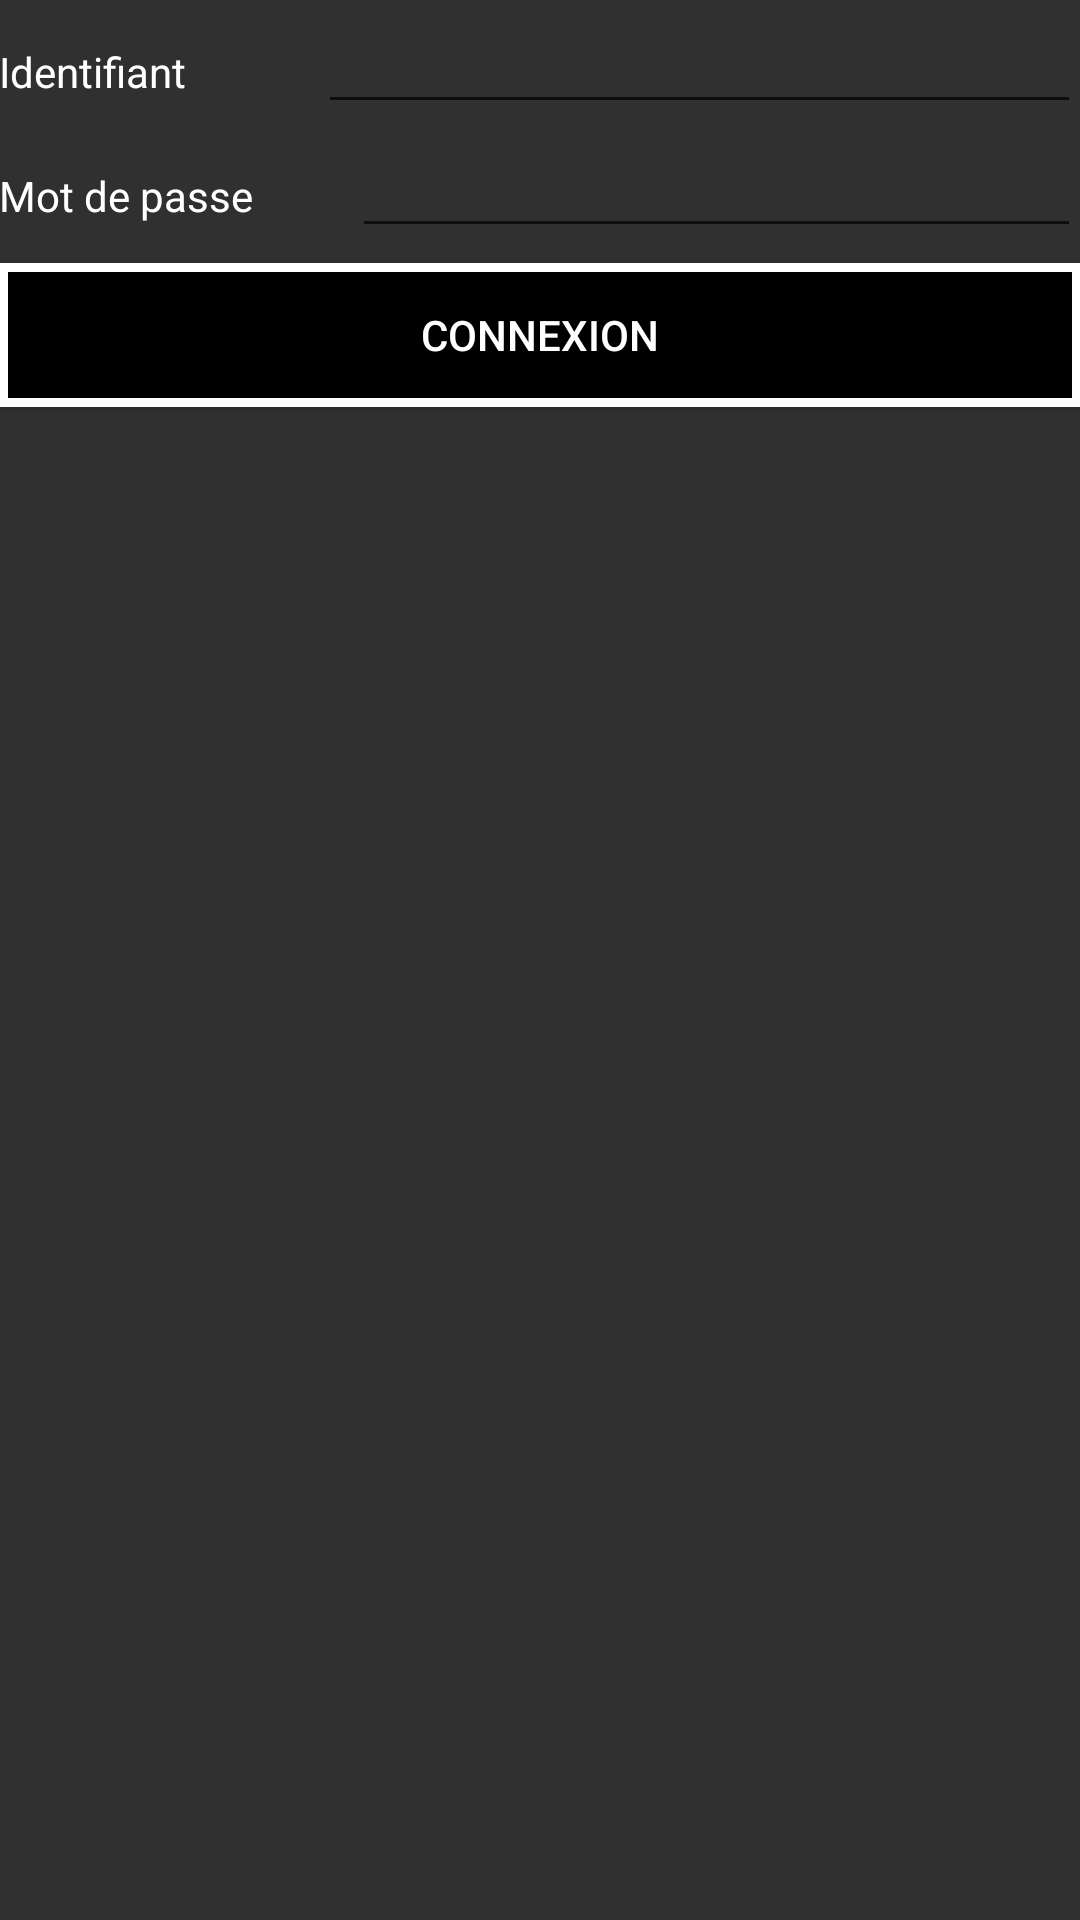

This screen was rendered from an Android layout file. Write that file and the resources it references.
<!-- AndroidManifest.xml: application theme material_dark_orange_light -->
<!-- res/layout/activity_login.xml -->
<?xml version="1.0" encoding="utf-8"?>
<LinearLayout xmlns:android="http://schemas.android.com/apk/res/android"
    xmlns:tools="http://schemas.android.com/tools"
    android:id="@+id/activity_login"
    android:layout_width="match_parent"
    android:layout_height="match_parent"
    android:paddingBottom="@dimen/activity_vertical_margin"
    android:paddingLeft="@dimen/activity_horizontal_margin"
    android:paddingRight="@dimen/activity_horizontal_margin"
    android:paddingTop="@dimen/activity_vertical_margin"
    tools:context="annaikanyouzoo.com.outerspacemanager.outerspacemanager.activities.LoginActivity"
    android:orientation="vertical">

    <LinearLayout
        android:orientation="horizontal"
        android:layout_width="match_parent"
        android:layout_height="wrap_content"
        android:layout_alignParentTop="true"
        android:layout_alignParentLeft="true"
        android:layout_alignParentStart="true">

        <TextView
            android:text="Identifiant"
            android:layout_width="wrap_content"
            android:layout_height="wrap_content"
            android:id="@+id/tvUsername"
            android:layout_weight="1"
            android:textColor="#ffffff" />

        <EditText
            android:layout_width="wrap_content"
            android:layout_height="wrap_content"
            android:inputType="textPersonName"
            android:text=""
            android:ems="10"
            android:id="@+id/etUsername"
            android:layout_weight="1"
            android:textColor="#ffffff" />
    </LinearLayout>

    <LinearLayout
        android:orientation="horizontal"
        android:layout_width="match_parent"
        android:layout_height="wrap_content"
        android:layout_below="@+id/linearLayout"
        android:layout_alignParentRight="true"
        android:layout_alignParentEnd="true">

        <TextView
            android:text="Mot de passe"
            android:layout_width="wrap_content"
            android:layout_height="wrap_content"
            android:id="@+id/tvPassword"
            android:layout_weight="1"
            android:textColor="#ffffff" />

        <EditText
            android:layout_width="wrap_content"
            android:layout_height="wrap_content"
            android:inputType="textPassword"
            android:text=""
            android:ems="10"
            android:id="@+id/etPassword"
            android:layout_weight="1"
            android:textColor="#ffffff" />

    </LinearLayout>

    <LinearLayout
        android:orientation="horizontal"
        android:layout_width="match_parent"
        android:layout_height="match_parent">

        <Button
            android:text="Connexion"
            android:layout_width="wrap_content"
            android:layout_height="wrap_content"
            android:id="@+id/btnLogin"
            android:layout_weight="1"
            android:background="@drawable/button_border_white"
            android:layout_marginBottom="5dp"
            android:layout_marginTop="5dp"
            android:textColor="#ffffff" />

    </LinearLayout>


</LinearLayout>
<!-- resources referenced by this layout -->
<resources>
  <!-- drawable button_border_white (drawable) -->
  <?xml version="1.0" encoding="utf-8"?>
  <shape xmlns:android="http://schemas.android.com/apk/res/android"
      android:shape="rectangle" >
      <solid android:color="#000000"/>
      <stroke
          android:width="3dp"
          android:color="#FFFFFF" />
  </shape>
  <style name="material_dark_orange_light" parent="Theme.AppCompat.NoActionBar">
          <item name="android:colorForeground">@color/colorPrimaryDark</item>
      </style>
  <color name="colorPrimaryDark">@color/primary_dark_material_dark</color>
</resources>
